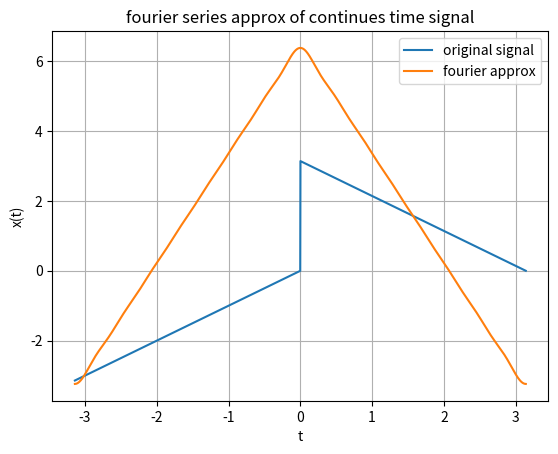

Here is the Python script that generated this plot:
'''
x(t) = t        for -pi <= t< 0
     = pi - t   for 0 <= t <= pi 

and x(t+2pi) = x(t)

this is even signal --> x(-t) = x(t) = even = cosine terms - bn=0

a0 = pi/2
an = 4/n^2 when n is odd
   = 0      when n is even
'''

import numpy as np
import matplotlib.pyplot as plt

t = np.linspace(-np.pi,np.pi,2000)

x = np.where(t<0,t,np.pi-t)
N = 15
x_fs = np.pi/2 * np.ones_like(t)

for n in range(1,N+1,2):
    x_fs += (4/n**2)*np.cos(n*t)

plt.figure()
plt.plot(t,x,label="original signal")
plt.plot(t,x_fs,label="fourier approx")
plt.legend()
plt.xlabel("t")
plt.ylabel("x(t)")
plt.title("fourier series approx of continues time signal")
plt.grid()
plt.show()
